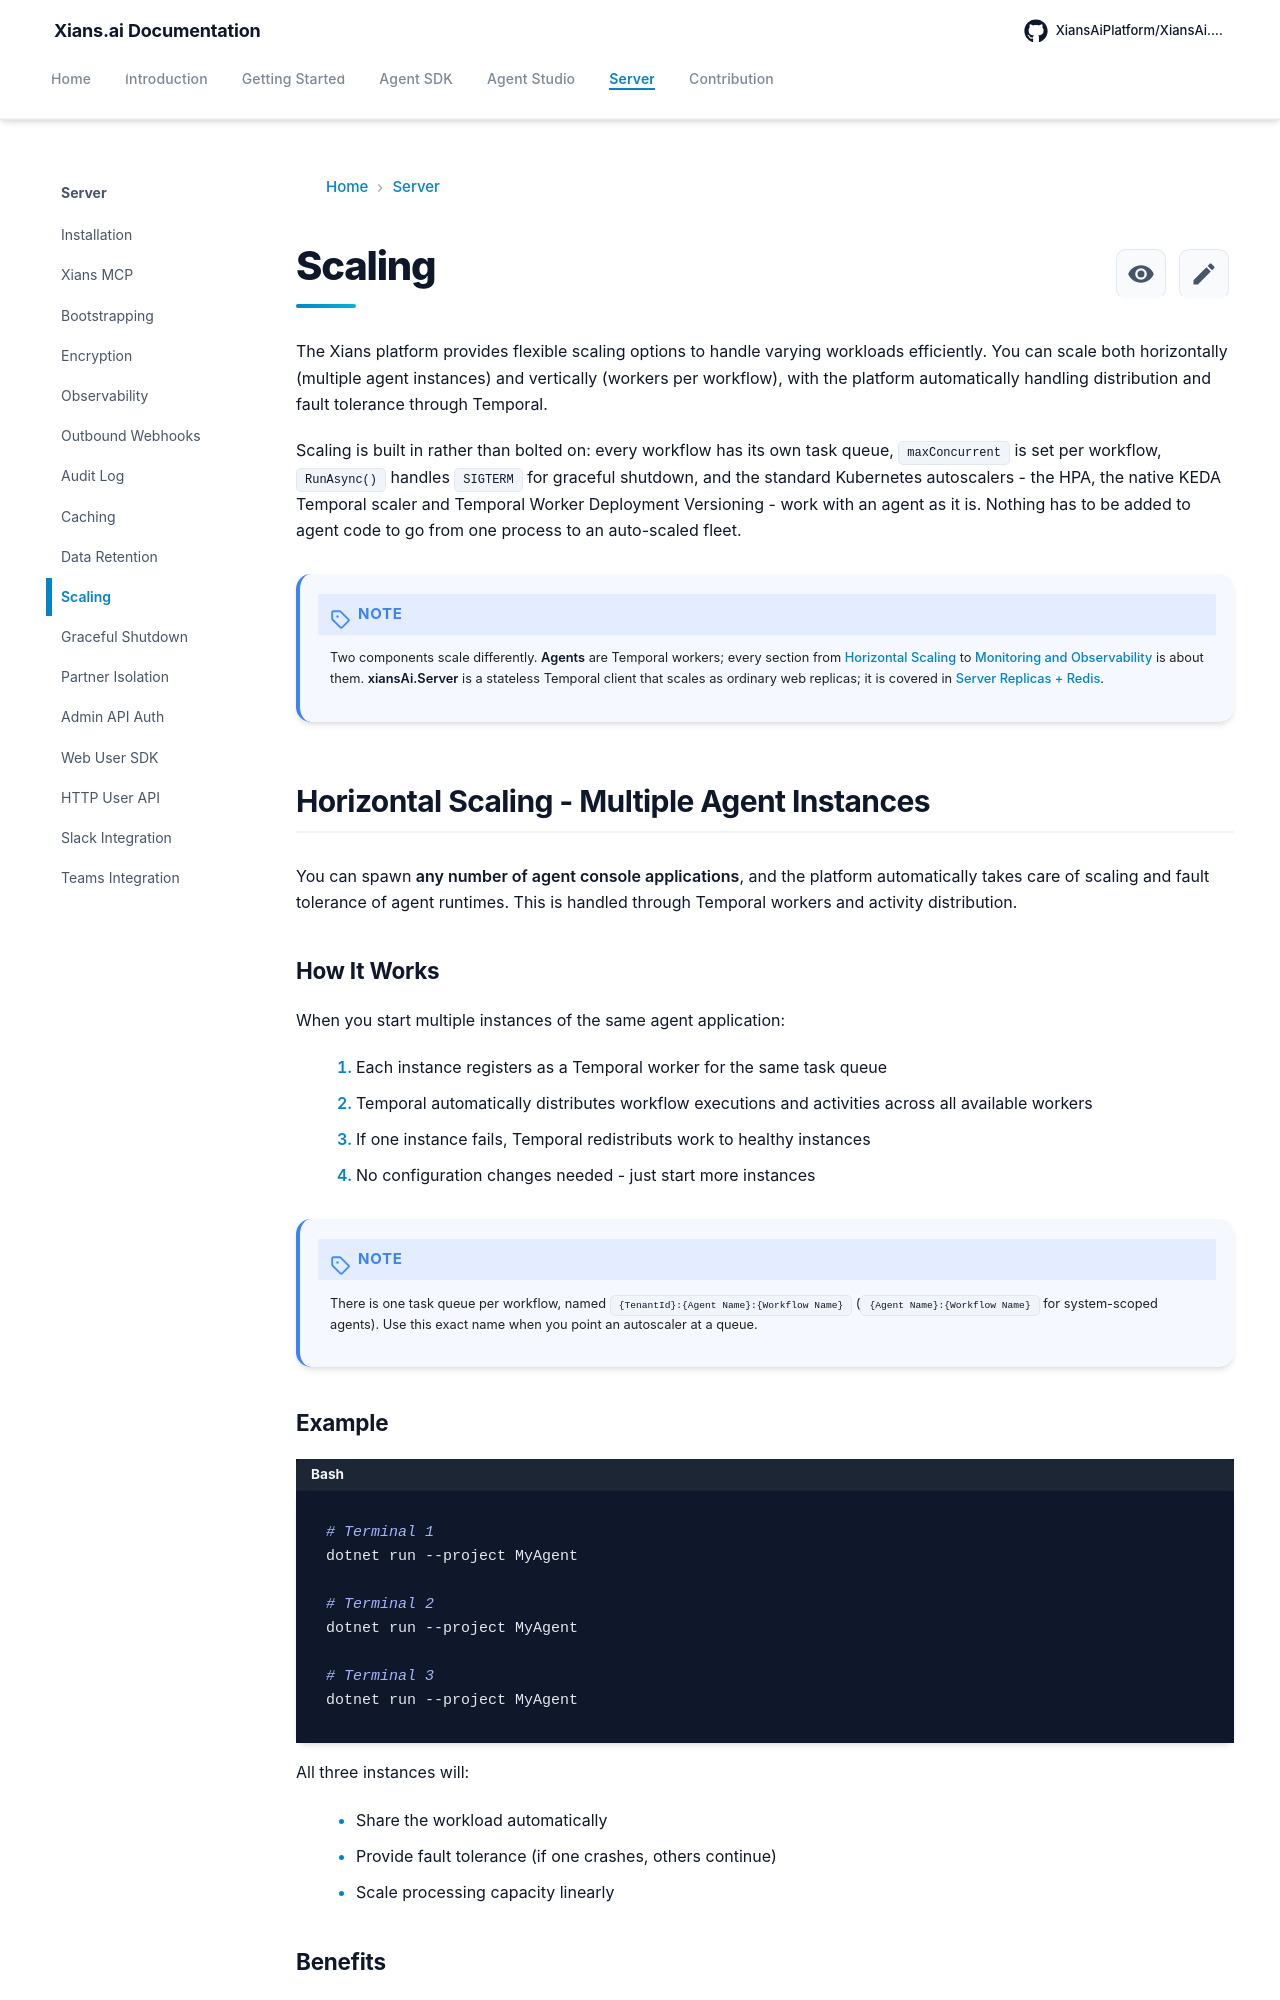

repository: XiansAiPlatform/XiansAi.Docs · page: server/scaling/index.html · generator: mkdocs

# Scaling

The Xians platform provides flexible scaling options to handle varying workloads efficiently. You can scale both horizontally (multiple agent instances) and vertically (workers per workflow), with the platform automatically handling distribution and fault tolerance through Temporal.

Scaling is built in rather than bolted on: every workflow has its own task queue, `maxConcurrent` is set per workflow, `RunAsync()` handles `SIGTERM` for graceful shutdown, and the standard Kubernetes autoscalers - the HPA, the native KEDA Temporal scaler and Temporal Worker Deployment Versioning - work with an agent as it is. Nothing has to be added to agent code to go from one process to an auto-scaled fleet.

!!! note
    Two components scale differently. **Agents** are Temporal workers; every section from [Horizontal Scaling](#horizontal-scaling---multiple-agent-instances) to [Monitoring and Observability](#monitoring-and-observability) is about them. **xiansAi.Server** is a stateless Temporal client that scales as ordinary web replicas; it is covered in [Server Replicas + Redis](#server-replicas--redis).

## Horizontal Scaling - Multiple Agent Instances

You can spawn **any number of agent console applications**, and the platform automatically takes care of scaling and fault tolerance of agent runtimes. This is handled through Temporal workers and activity distribution.

### How It Works

When you start multiple instances of the same agent application:

1. Each instance registers as a Temporal worker for the same task queue
2. Temporal automatically distributes workflow executions and activities across all available workers
3. If one instance fails, Temporal redistributs work to healthy instances
4. No configuration changes needed - just start more instances

!!! note
    There is one task queue per workflow, named `{TenantId}:{Agent Name}:{Workflow Name}` (`{Agent Name}:{Workflow Name}` for system-scoped agents). Use this exact name when you point an autoscaler at a queue.

### Example

```bash
# Terminal 1
dotnet run --project MyAgent

# Terminal 2
dotnet run --project MyAgent

# Terminal 3
dotnet run --project MyAgent
```

All three instances will:

- Share the workload automatically
- Provide fault tolerance (if one crashes, others continue)
- Scale processing capacity linearly

### Benefits

- **Automatic Load Distribution**: Temporal handles work distribution across all instances
- **Fault Tolerance**: Failed instances don't cause workflow failures
- **Zero Configuration**: No changes to code or configuration required
- **Linear Scaling**: More instances = more processing capacity
